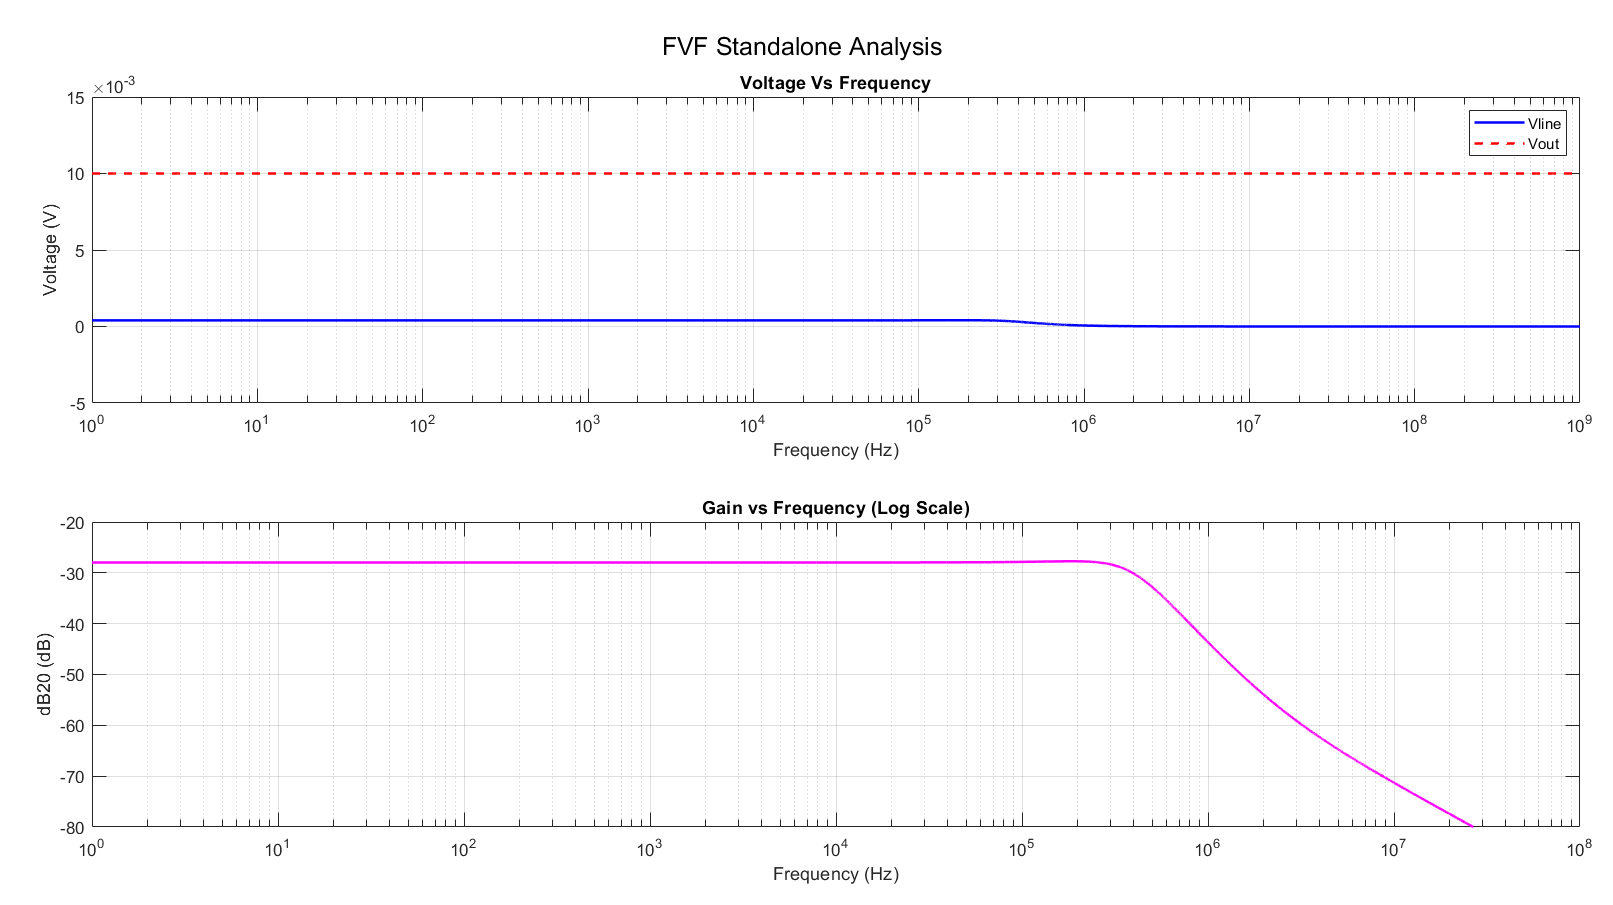

Data behind this chart, as committed beside it:
freq (Hz), dB20((VF("/Vout") / VF("/Vline"))) (dB), Vline (V), Vout (V)
1, -27.97, 1.00E-02, 4.00E-04
1.002, -27.97, 1.00E-02, 4.00E-04
1.005, -27.97, 1.00E-02, 4.00E-04
1.007, -27.97, 1.00E-02, 4.00E-04
1.009, -27.97, 1.00E-02, 4.00E-04
1.012, -27.97, 1.00E-02, 4.00E-04
1.014, -27.97, 1.00E-02, 4.00E-04
1.016, -27.97, 1.00E-02, 4.00E-04
1.019, -27.97, 1.00E-02, 4.00E-04
1.021, -27.97, 1.00E-02, 4.00E-04
1.023, -27.97, 1.00E-02, 4.00E-04
1.026, -27.97, 1.00E-02, 4.00E-04
1.028, -27.97, 1.00E-02, 4.00E-04
1.03, -27.97, 1.00E-02, 4.00E-04
1.033, -27.97, 1.00E-02, 4.00E-04
1.035, -27.97, 1.00E-02, 4.00E-04
1.038, -27.97, 1.00E-02, 4.00E-04
1.04, -27.97, 1.00E-02, 4.00E-04
1.042, -27.97, 1.00E-02, 4.00E-04
1.045, -27.97, 1.00E-02, 4.00E-04
1.047, -27.97, 1.00E-02, 4.00E-04
1.05, -27.97, 1.00E-02, 4.00E-04
1.052, -27.97, 1.00E-02, 4.00E-04
1.054, -27.97, 1.00E-02, 4.00E-04
1.057, -27.97, 1.00E-02, 4.00E-04
1.059, -27.97, 1.00E-02, 4.00E-04
1.062, -27.97, 1.00E-02, 4.00E-04
1.064, -27.97, 1.00E-02, 4.00E-04
1.067, -27.97, 1.00E-02, 4.00E-04
1.069, -27.97, 1.00E-02, 4.00E-04
1.072, -27.97, 1.00E-02, 4.00E-04
1.074, -27.97, 1.00E-02, 4.00E-04
1.076, -27.97, 1.00E-02, 4.00E-04
1.079, -27.97, 1.00E-02, 4.00E-04
1.081, -27.97, 1.00E-02, 4.00E-04
1.084, -27.97, 1.00E-02, 4.00E-04
1.086, -27.97, 1.00E-02, 4.00E-04
1.089, -27.97, 1.00E-02, 4.00E-04
1.091, -27.97, 1.00E-02, 4.00E-04
1.094, -27.97, 1.00E-02, 4.00E-04
1.096, -27.97, 1.00E-02, 4.00E-04
1.099, -27.97, 1.00E-02, 4.00E-04
1.102, -27.97, 1.00E-02, 4.00E-04
1.104, -27.97, 1.00E-02, 4.00E-04
1.107, -27.97, 1.00E-02, 4.00E-04
1.109, -27.97, 1.00E-02, 4.00E-04
1.112, -27.97, 1.00E-02, 4.00E-04
1.114, -27.97, 1.00E-02, 4.00E-04
1.117, -27.97, 1.00E-02, 4.00E-04
1.119, -27.97, 1.00E-02, 4.00E-04
1.122, -27.97, 1.00E-02, 4.00E-04
1.125, -27.97, 1.00E-02, 4.00E-04
1.127, -27.97, 1.00E-02, 4.00E-04
1.13, -27.97, 1.00E-02, 4.00E-04
1.132, -27.97, 1.00E-02, 4.00E-04
1.135, -27.97, 1.00E-02, 4.00E-04
1.138, -27.97, 1.00E-02, 4.00E-04
1.14, -27.97, 1.00E-02, 4.00E-04
1.143, -27.97, 1.00E-02, 4.00E-04
1.146, -27.97, 1.00E-02, 4.00E-04
... 8,941 more rows
